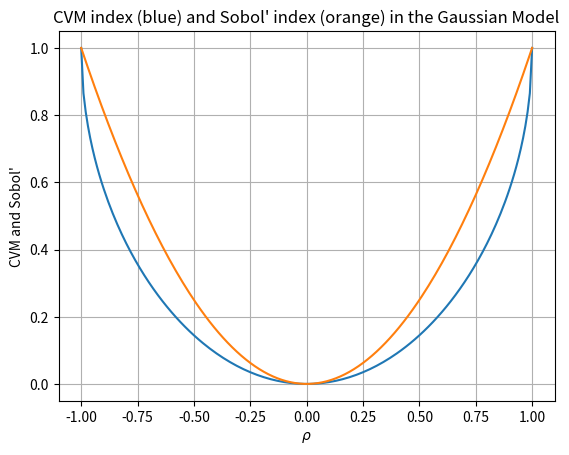

Write Python code to recreate this figure.
import numpy as np
import numpy.random as npr
import scipy.stats as scista
import matplotlib.pyplot as plt

# N1 est la taille de l'échantillon Monte Carlo général-N2 la taille de l'échantillon Monte Carlo pour la loi conditionnelle 
# NN est le nombre de point pour calculer en méthode de Riemann l'écart entre la FR gaussienne et la FR conditionnelle
N1=5000;
N2=5000;
NN=1000;
ro=1;
ro1=np.sqrt(1-ro*ro);
ro2=1+ro*ro
truecvm=1-(6/np.pi)*np.arcsin(ro1/2);
truecvmbis=-1/2+(3/np.pi)*np.arcsin(ro2/2);
#
DeltaX=np.zeros(N1);
epsilon1=npr.normal(0,1,N1);
epsilon2=npr.normal(0,1,N1);
#Simulation de X
X=epsilon1;
#Simulation de E(Y|X)
ychap=ro*X;
#Simulation de Y
Y=ychap+ro1*epsilon2;
#Calcul de la fonction de répartition empirique de Y
FGauss=scista.ecdf(Y);
#Discrétisation de l'intervalle [-5,5]
t=np.linspace(-5.0, 5, num=NN);
pa=10/NN;
#Calcul de la densité gaussienne standard sur les points de discrétisation
rt2pi=np.sqrt(2*np.pi);
gt=(np.exp(-0.5*t*t))/rt2pi;
#Calcul de l'estimateur de la fonction de répartition sur les points de discrétisation
FGaussechan=FGauss.cdf.evaluate(t)
#Boucle de génération des réalisations conditionnelles à chaque ycond on calcul l'écart L2(N(0,1)) entre 
# la fonction de répartition conditionnelle et la non conditionnelle . Cet écart est calculer par une approximation de Riemann
for i in range(1,N1):
    m=ychap[i];
#génération d'un échantillon conditionnel    
    epsilon3=npr.normal(0,1,N2);
    Ycond=m+ro1*epsilon3;
#Calcul de la fonction de répartition conditionnelle et de son écart quadratique intégré
    FGausscond=scista.ecdf(Ycond);
    Delta=(FGausscond.cdf.evaluate(t)-FGaussechan);
    Delta=Delta*Delta*gt
    DeltaX[i]=np.sum(Delta)*pa;
#Intégration Monte Carlo en X
CvM=np.mean(DeltaX);  
print(CvM*6)
print(truecvm)
print(truecvmbis)

ro_vals = np.arange(-1, 1.01, 0.01);
ro2_vals=(1+ro_vals*ro_vals)/2;
truecvm=-1/2+(3/np.pi)*np.arcsin(np.minimum(ro2_vals,1));
#print(ro_vals)
#print(truecvm)

plt.plot(ro_vals,truecvm,ro_vals,ro_vals**2)
plt.title("CVM index (blue) and Sobol' index (orange) in the Gaussian Model")
plt.xlabel(r"$\rho$")
plt.ylabel("CVM and Sobol'")
plt.grid(True)
plt.savefig("graph_CVM_Gaussian.png", dpi=300)
plt.show()
